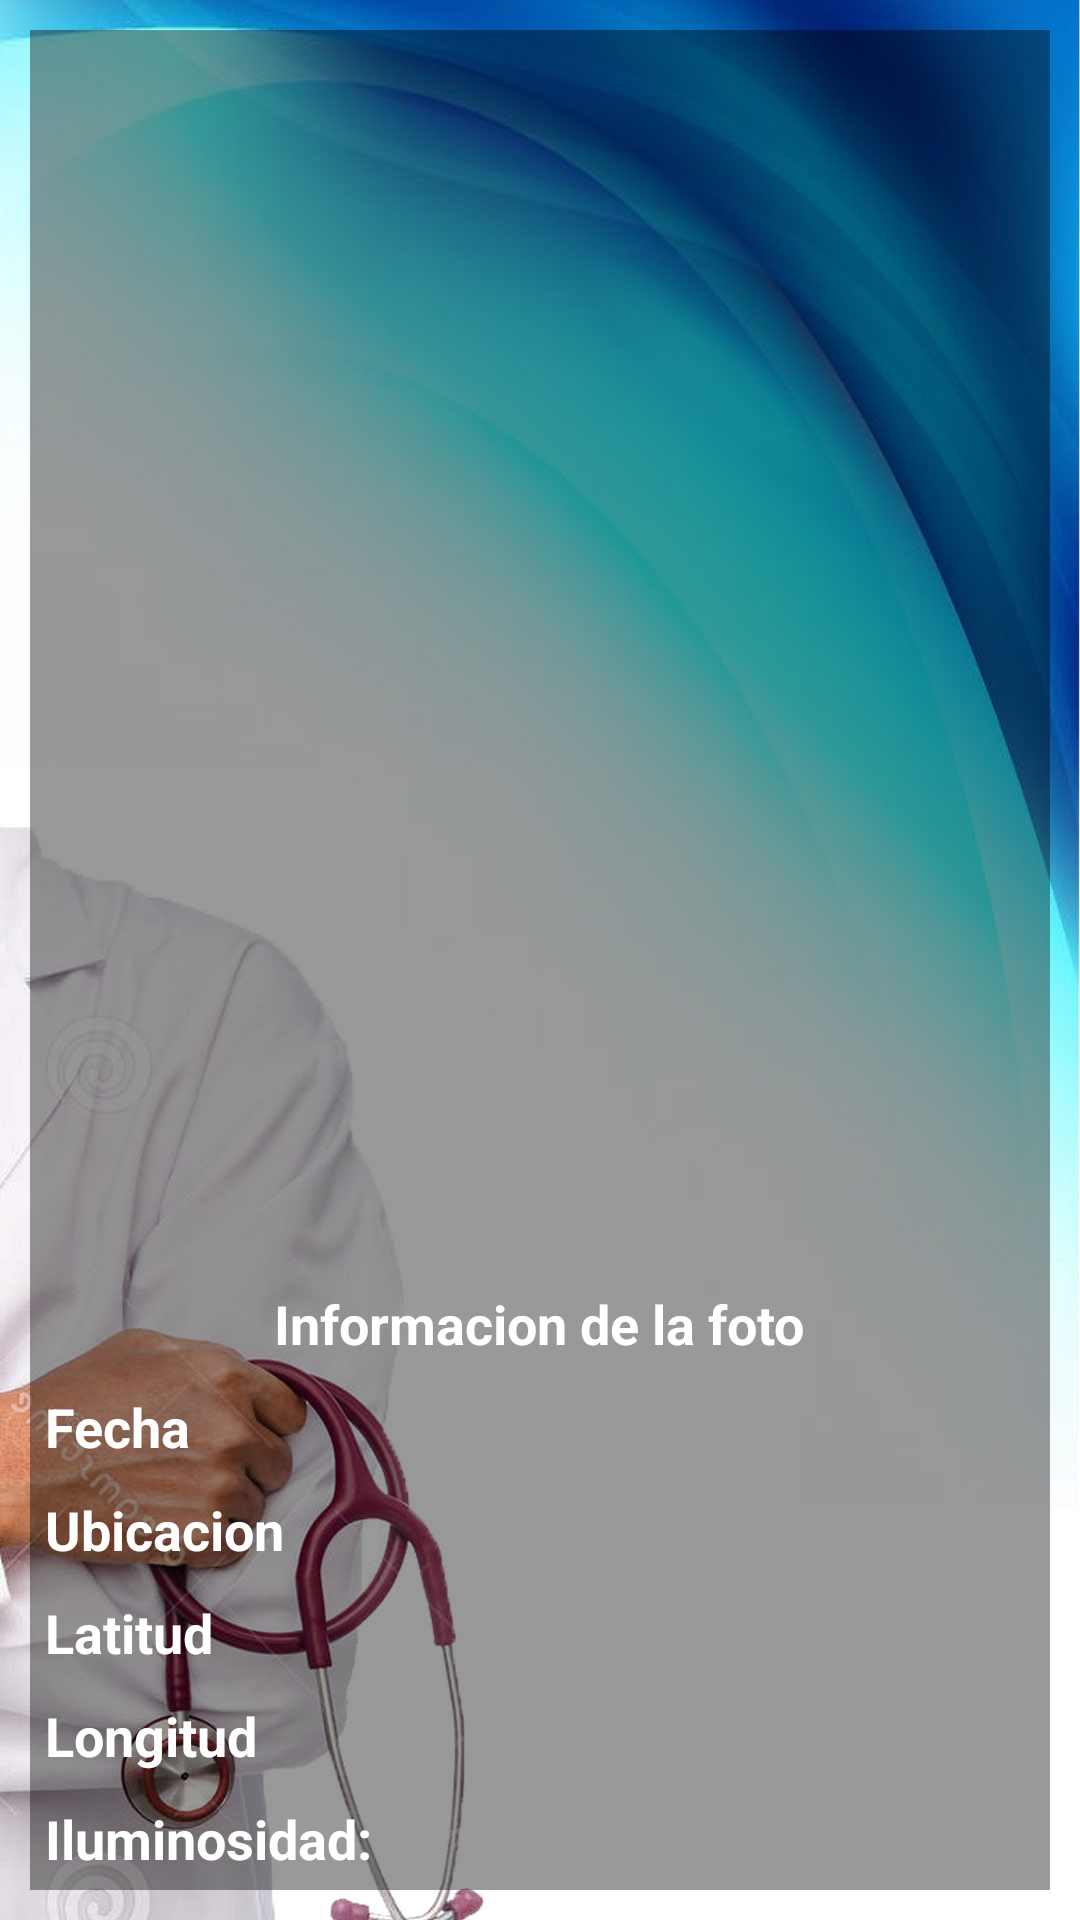

Write the Android layout XML for this screen, with the resource values it uses.
<!-- AndroidManifest.xml: application theme AppTheme -->
<!-- res/layout/activity_fotos_ubicacion_ver_foto_de_historial.xml -->
<?xml version="1.0" encoding="utf-8"?>
<LinearLayout xmlns:android="http://schemas.android.com/apk/res/android"
    android:layout_width="match_parent"
    android:layout_height="match_parent"
    android:gravity="center"
    android:background="@drawable/fondo_login"
    android:orientation="horizontal"

    android:padding="10sp">

        <LinearLayout
            android:layout_width="match_parent"
            android:layout_height="match_parent"
            android:gravity="center"
            android:background="@drawable/login_transparante"
            android:orientation="vertical">

            <ImageView
                android:id="@+id/fotoHistorial"
                android:layout_width="match_parent"
                android:layout_height="match_parent"
                android:layout_weight="1"
                />

            <LinearLayout
                android:layout_width="match_parent"
                android:layout_height="wrap_content"
                android:gravity="center">

                <TextView
                    android:layout_width="wrap_content"
                    android:layout_height="wrap_content"
                    android:hint="Informacion de la foto"
                    android:textSize="18sp"
                    android:textColorHint="#fff"
                    android:padding="5sp"
                    android:textStyle="bold"/>

            </LinearLayout>

            <LinearLayout
                android:layout_width="match_parent"
                android:layout_height="wrap_content"
                android:orientation="horizontal">

                <TextView
                    android:layout_width="wrap_content"
                    android:layout_height="wrap_content"
                    android:hint="Fecha"
                    android:textColorHint="#fff"
                    android:padding="5sp"
                    android:textSize="18sp"
                    android:textStyle="bold"/>

                <TextView
                    android:id="@+id/idFechaFotoHistorial"
                    android:layout_width="match_parent"
                    android:layout_height="wrap_content"
                    android:hint=""
                    android:textSize="18sp"
                    android:textColor="#fff"
                    android:padding="5sp"/>

            </LinearLayout>

            <LinearLayout
                android:layout_width="match_parent"
                android:layout_height="wrap_content">

                <TextView
                    android:layout_width="wrap_content"
                    android:layout_height="wrap_content"
                    android:hint="Ubicacion"
                    android:textSize="18sp"
                    android:padding="5sp"
                    android:textColorHint="#fff"
                    android:textStyle="bold"/>

                <TextView
                    android:id="@+id/idUbicacionFotoHistorial"
                    android:layout_width="match_parent"
                    android:layout_height="wrap_content"
                    android:hint=""
                    android:textColor="#fff"
                    android:textSize="18sp"
                    android:padding="5sp"/>

            </LinearLayout>

            

            <LinearLayout
                android:layout_width="match_parent"
                android:layout_height="wrap_content">

                <TextView
                    android:layout_width="wrap_content"
                    android:layout_height="wrap_content"
                    android:hint="Latitud"
                    android:textSize="18sp"
                    android:textColorHint="#fff"

                    android:padding="5sp"
                    android:textStyle="bold"/>

                <TextView
                    android:id="@+id/idLatitudFotoHistorial"
                    android:layout_width="match_parent"
                    android:layout_height="wrap_content"
                    android:hint=""
                    android:textColor="#fff"

                    android:textSize="18sp"
                    android:padding="5sp"/>

            </LinearLayout>

            <LinearLayout
                android:layout_width="match_parent"
                android:layout_height="wrap_content">

                <TextView
                    android:layout_width="wrap_content"
                    android:layout_height="wrap_content"
                    android:hint="Longitud"
                    android:textSize="18sp"
                    android:textColorHint="#fff"

                    android:padding="5sp"
                    android:textStyle="bold"/>

                <TextView
                    android:id="@+id/idLongitudFotoHistorial"
                    android:layout_width="match_parent"
                    android:layout_height="wrap_content"
                    android:hint=""
                    android:textColor="#fff"

                    android:padding="5sp"
                    android:textSize="18sp" />

            </LinearLayout>



            <LinearLayout
                android:layout_width="match_parent"
                android:layout_height="wrap_content">

                <TextView
                    android:layout_width="wrap_content"
                    android:layout_height="wrap_content"
                    android:hint="Iluminosidad:"
                    android:textSize="18sp"
                    android:textColorHint="#fff"

                    android:padding="5sp"
                    android:textStyle="bold"/>

                <TextView
                    android:id="@+id/idvalorLuzFotohistorial"
                    android:layout_width="match_parent"
                    android:layout_height="wrap_content"
                    android:hint=""
                    android:textColor="#fff"

                    android:padding="5sp"
                    android:textSize="18sp" />

            </LinearLayout>



        </LinearLayout>
</LinearLayout>
<!-- resources referenced by this layout -->
<resources>
  <!-- drawable fondo_login: jpg bitmap (drawable-v24, 146857 bytes) -->
  <!-- drawable login_transparante: png bitmap (drawable-v24, 1759 bytes) -->
  <style name="AppTheme" parent="Theme.AppCompat.Light.DarkActionBar">
          
          <item name="colorPrimary">@color/colorPrimary</item>
          <item name="colorPrimaryDark">@color/colorPrimaryDark</item>
          <item name="colorAccent">@color/colorAccent</item>
      </style>
  <!-- not gathered from this repository: default colours our renderer supplied (Android Studio template values) -->
  <color name="colorPrimary">#FF6200EE</color>
  <color name="colorPrimaryDark">#FF3700B3</color>
  <color name="colorAccent">#FF03DAC5</color>
</resources>
